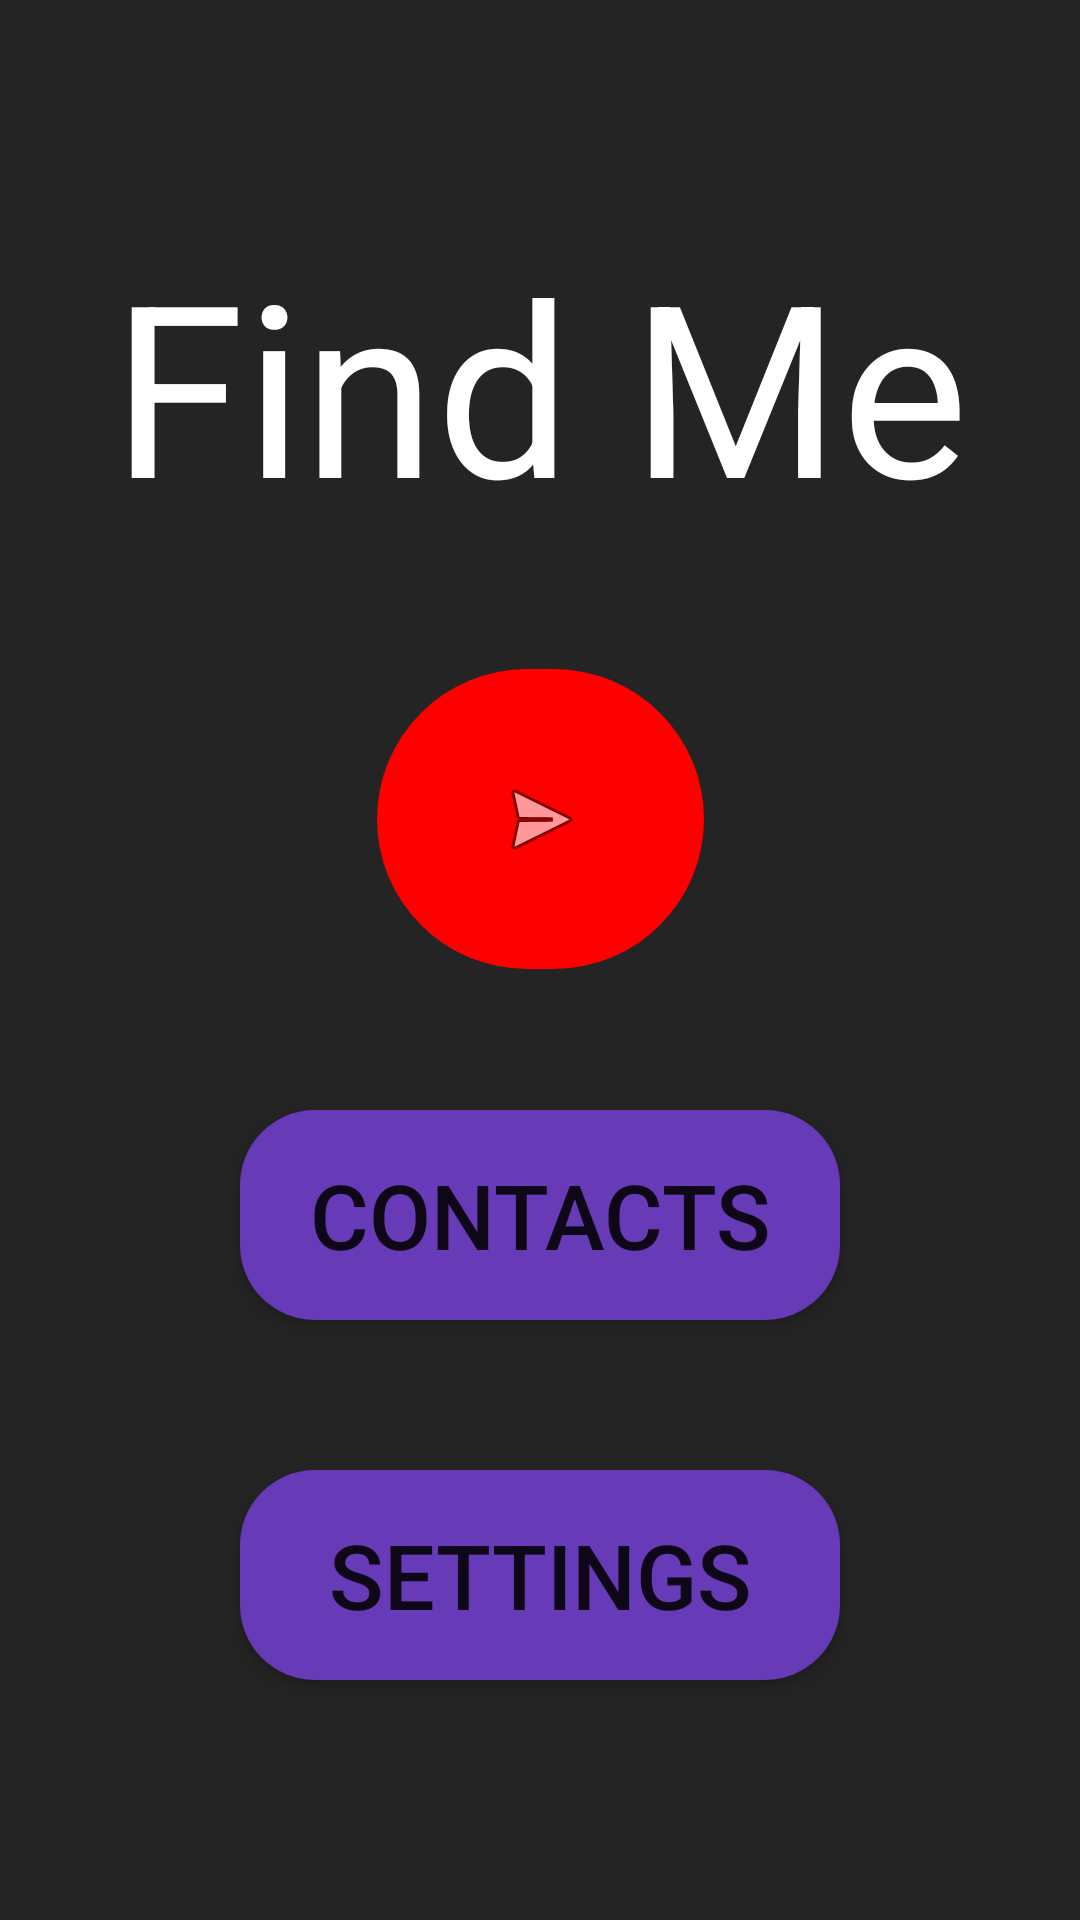

Here is an Android app screen rendered from its layout file. Give the layout XML and the strings, colors and styles it references.
<!-- AndroidManifest.xml: application theme Theme.Findme -->
<!-- res/layout/activity_main.xml -->
<?xml version="1.0" encoding="utf-8"?>
<androidx.constraintlayout.widget.ConstraintLayout xmlns:android="http://schemas.android.com/apk/res/android"
    xmlns:app="http://schemas.android.com/apk/res-auto"
    xmlns:tools="http://schemas.android.com/tools"
    android:id="@+id/main"
    android:layout_width="match_parent"
    android:layout_height="match_parent"
    android:background="#252424"
    tools:context=".MainActivity">

    <TextView
        android:id="@+id/textView"
        android:layout_width="wrap_content"
        android:layout_height="wrap_content"
        android:text="@string/app_name"
        android:textColor="#FFFFFF"
        android:textSize="80sp"
        app:layout_constraintBottom_toBottomOf="parent"
        app:layout_constraintEnd_toEndOf="parent"
        app:layout_constraintStart_toStartOf="parent"
        app:layout_constraintTop_toTopOf="parent"
        app:layout_constraintVertical_bias="0.14" />

    <Button
        android:id="@+id/homepage_settings_button"
        android:layout_width="200dp"
        android:layout_height="70dp"
        android:layout_marginStart="125dp"
        android:layout_marginEnd="125dp"
        android:layout_marginBottom="80dp"
        android:background="@drawable/curved_button_background"
        android:onClick="launchSettings"
        android:text="@string/settings"
        android:textSize="30sp"
        app:layout_constraintBottom_toBottomOf="parent"
        app:layout_constraintEnd_toEndOf="parent"
        app:layout_constraintStart_toStartOf="parent" />

    <Button
        android:id="@+id/homepage_contacts_button"
        android:layout_width="200dp"
        android:layout_height="70dp"
        android:layout_marginStart="125dp"
        android:layout_marginEnd="125dp"
        android:layout_marginBottom="200dp"
        android:background="@drawable/curved_button_background"
        android:onClick="launchContacts"
        android:text="@string/contacts"
        android:textSize="30sp"
        app:layout_constraintBottom_toBottomOf="parent"
        app:layout_constraintEnd_toEndOf="parent"
        app:layout_constraintStart_toStartOf="parent" />

    <ImageButton
        android:id="@+id/send_location_button"
        android:layout_width="109dp"
        android:layout_height="100dp"
        android:background="@drawable/red_send_button"
        android:onClick="sendLocationSMS"
        app:layout_constraintBottom_toBottomOf="parent"
        app:layout_constraintEnd_toEndOf="parent"
        app:layout_constraintStart_toStartOf="parent"
        app:layout_constraintTop_toTopOf="parent"
        app:layout_constraintVertical_bias="0.413"
        app:srcCompat="@android:drawable/ic_menu_send" />

</androidx.constraintlayout.widget.ConstraintLayout>
<!-- resources referenced by this layout -->
<resources>
  <!-- drawable curved_button_background (drawable) -->
  <?xml version="1.0" encoding="utf-8"?>
  <shape xmlns:android="http://schemas.android.com/apk/res/android"
          android:shape="rectangle">
      <solid android:color="#673AB7" />
      <corners
          android:topLeftRadius="@dimen/corner_radius"
          android:topRightRadius="@dimen/corner_radius"
          android:bottomRightRadius="@dimen/corner_radius"
          android:bottomLeftRadius="@dimen/corner_radius" />
  </shape>
  <!-- drawable red_send_button (drawable) -->
  <?xml version="1.0" encoding="utf-8"?>
  <shape xmlns:android="http://schemas.android.com/apk/res/android"
          android:shape="rectangle">
      <solid android:color="#FF0000" />
      <corners
          android:topLeftRadius="@dimen/send_button_radius"
          android:topRightRadius="@dimen/send_button_radius"
          android:bottomRightRadius="@dimen/send_button_radius"
          android:bottomLeftRadius="@dimen/send_button_radius" />
  </shape>
  <string name="app_name">Find Me</string>
  <string name="contacts">Contacts</string>
  <string name="settings">Settings</string>
  <style name="Theme.Findme" parent="Base.Theme.Findme" />
  <dimen name="corner_radius">25dp</dimen>
  <dimen name="send_button_radius">2000dp</dimen>
  <style name="Base.Theme.Findme" parent="Theme.AppCompat.Light.NoActionBar">
          
          
      </style>
</resources>
